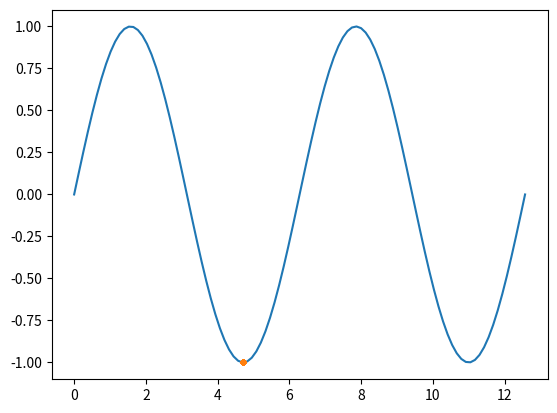

Python code for this plot:
#%%
import numpy as np
import matplotlib.pyplot as plt
# %%
class linEq():
    """Note: this class only works where A is an NxN matrix,
    ie. N unknowns with N equations.
    """
    def __init__(self, A, b):
        if type(A) == np.matrix or type(A) == np.ndarray:
            A.tolist()
        if type(b) == np.ndarray:
            b.tolist()

        self.A = A
        self.b = b
        self.L = None
        self.U = None

    #----Helper functions----

    #function to return square matrix with 1's as diaganol
    def ones_diagonal_square(self, N):
        output = []
        for i in range(0,N):
            row = []
            for j in range(0,N):
                if i == j:
                    row.append(1)
                else:
                    row.append(0)
            output.append(row)
        return output

    #function to return square matrix of 0's
    def zeros_square(self, N):
        output = []
        for i in range(0,N):
            row = []
            for j in range(0,N):
                row.append(0)
            output.append(row)
        return output

    #----End of helper functions----

    def LU_decompose(self):
        """Decomposes A into A = LU, where L and U are lower
        and upper diagonal matrices respectively.

        Returns:
            list: two NxN lists which are L and U
        """
        A = self.A
        N = len(A)
        
        #initalise L and U in Doolittle scheme
        L = self.ones_diagonal_square(N)
        U = self.zeros_square(N)

        for j in range(0,N):
            for i in range(0,j+1):
                summ = 0
                for k in range(0,i):
                    summ += L[i][k]*U[k][j]
                U[i][j] = A[i][j] - summ
            
            for i in range(j+1,N):
                summ = 0
                for k in range(0,j):
                    summ += L[i][k]*U[k][j]
                L[i][j] = (A[i][j] - summ)/U[j][j]

        self.L = L
        self.U = U
        
        return L, U

    def forward_sub(self, L, b):
        """Finds the solution to Lx=b, where L is a lower
        diagonal matrix.

        Args:
            L (list): Lower diagonal matrix
            b (list): Vector of constnats

        Returns:
            list: solution vector x, to Lx=b
        """
        x = [0]*len(b)

        x[0] = b[0]/L[0][0]

        for i in range(1,len(x)):
            summ = 0
            for j in range(0, i):
                summ += L[i][j]*x[j]
            x[i] = (b[i] - summ)/L[i][i]
    
        return x

    def backward_sub(self, U, b):
        """Finds the solution to Ux=b, where U is a upper
        diagonal matrix.

        Args:
            U (list): Upper diagonal matrix
            b (list): Vector of constants

        Returns:
            list: solution vector x, to Ux=b
        """
        x = [0]*len(b)

        x[-1] = b[-1]/U[-1][-1]

        i = len(b)-2
        while i >= 0:
            summ = 0
            for j in range(i+1, len(b)):
                summ += U[i][j]*x[j]
            x[i] = (b[i] - summ)/U[i][i]

            i -= 1

        return x

    def solve(self, method='LU'):
        """Solves Ax=b using LU decomposition.

        Returns:
            list: two lists, the solution and errors
        """
        if method == 'LU':
            if self.L == None or self.U == None:
                self.LU_decompose()

            y = self.forward_sub(self.L, self.b)
            x = self.backward_sub(self.U, y)

            self.x_LU = x

            error = np.matmul(np.matrix(self.A), np.array(x)) - np.array(self.b)
            self.x_LU_err = error.tolist()[0]

            return x, error

    def return_sol(self, method='LU', returnError=False):
        """Returns solution obtained using a particuliar method.

        Args:
            method (str, optional): Method. Method could be
            'LU', or ... Defaults to 'LU'.
            returnError (bool, optional): Set to True to return error. Defaults to False.

        Returns:
            _type_: _description_
        """
        if method == 'LU':
            if returnError == True:
                return self.x_LU, self.x_LU_err
            else:
                return self.x_LU

    def invert_A(self, method='LU'):
        """Inverts A using the selected method.

        Args:
            method (str, optional): Can choose from 'LU',.... Defaults to 'LU'.

        Returns:
            list, list: The inverse of A and the error matrix.
        """
        A = self.A
        N = len(A)
        b_T = self.ones_diagonal_square(N) #transpose of b ie. the same thing since b is identity matrix
        x_T = [] #tranpose of x

        if method == 'LU':
            for b in b_T:
                eq = linEq(A, b)
                eq.LU_decompose()
                eq.solve(method='LU')
                x = eq.return_sol(method='LU')
                x_T.append(x)

        x = np.transpose(np.matrix(x_T))
        error = np.matmul(np.matrix(A), x) - np.matrix(b_T)
        x = x.tolist()
        error = error.tolist()

        self.A_inverse_LU = x
        self.A_inverse_LU_err = error
        
        return x, error

    def return_A_inverse(self, method='LU', returnError=False):
        """Returns the inverse of A obtained using the selected method.

        Args:
            method (str, optional): Choose from 'LU', .... Defaults to 'LU'.
            returnError (bool, optional): Set to True to return error matrix. Defaults to False.

        Returns:
            list, list: two lists (actually matrix but not numpy matrix): the inverse (and error matrix)
        """
        if method == 'LU':
            if returnError == True:
                return self.A_inverse_LU, self.A_inverse_LU_err
            else:
                return self.A_inverse_LU

    def accuracy_score(self, method='LU'):
        """Returns accuracy score of the solution and inverse of A
        obtained using the selected method.

        Args:
            method (str, optional): Chosse from 'LU', .... Defaults to 'LU'.
        """
        def vector_accuracy(vector):
            N = len(vector)
            accuracy = 0
            for i in vector:
                accuracy += abs(i)/N
            return accuracy

        def matrix_accuracy(matrix):
            N = len(matrix)
            N_squared = N**2
            accuracy = 0
            for row in range(0,N):
                for col in range(0,N):
                    accuracy += abs(matrix[row][col])/N_squared
            return accuracy

        
        try:
            x_accuracy = self.x_accuracy_LU
        except:
            try:
                err_vector = self.return_sol(method='LU', returnError=True)[1]
                x_accuracy = vector_accuracy(err_vector)
                self.x_accuracy_LU = x_accuracy
            except:
                x_accuracy = 'Not yet solved'

        try:
            A_inverse_accuracy = self.A_inverse_accuracy_LU
        except:
            try:
                err_matrix = self.return_A_inverse(method=method, returnError=True)[1]
                A_inverse_accuracy = matrix_accuracy(err_matrix)
                self.A_inverse_accuracy_LU = A_inverse_accuracy
            except:
                A_inverse_accuracy = 'Not yet solved'

        return x_accuracy, A_inverse_accuracy

class interpolator():
    def __init__(self, x, f):
        """A class to interpolate data.

        Args:
            x (array): x-values
            f (array): f(x)
        """
        #warning: x must be sorted
        self.x = x 
        self.f = f

    def cubicspline(self):
        n = len(self.x) - 1 #indexing from 0 to n
        N = len(self.x) #number of given datapoints

        x = self.x
        f = self.f

        A = np.zeros((N,N))
        b = np.zeros(N)

        #generate the A matrix and b vector:
        A[0][0] = 1 #manually set value of f0'' and fn''
        A[n][n] = 1
        for i in range(1, n): #looping through i=1 to i=n-1 (inclusive of n-1)
            A[i][i-1] = (x[i]-x[i-1])/6
            A[i][i] = (x[i+1]-x[i-1])/3
            A[i][i+1] = (x[i+1]-x[i])/6
            b[i] = (f[i+1]-f[i])/(x[i+1]-x[i]) - (f[i]-f[i-1])/(x[i]-x[i-1])
        
        #Solve for f0'' to fn''
        linear_solver_obj = linEq(A, b) #create the solver instance
        linear_solver_obj.solve(method='LU') #solve using LU decomposition
        f_pp = linear_solver_obj.return_sol(method='LU') #returns the solution found using LU decomposition

        self.A = A
        self.B = b
        self.f_pp = f_pp

        #create the interpolation function to be returned to the user
        def interpolation_function(x_input_ls):
            if min(x_input_ls) < min(x):
                print("At least one of the inputted x-values is below the interpolation range.")
                return 
            elif max(x_input_ls) > max(x):
                print("At least one of the inputted x-values is above the interpolation range.")
                return

            f_interp = []

            for x_input in x_input_ls:
                for i, x_data in enumerate(x):
                    if x_input == x_data:
                        f_interp.append(f[i])
                        break
                    elif x_input > x_data and x_input < x[i+1]:
                        A = (x[i+1]-x_input)/(x[i+1]-x[i])
                        B = 1-A
                        C = (1/6)*(A**3 - A)*((x[i+1]-x[i])**2)
                        D = (1/6)*(B**3 - B)*((x[i+1]-x[i])**2)
                        interpolation_result = A*f[i] + B*f[i+1] + C*f_pp[i] + D*f_pp[i+1]
                        f_interp.append(interpolation_result)
                        break
            
            return np.array(f_interp)

        return interpolation_function

class functions1d:
    def __init__ (self, func):
        self.func = func

    def parabolic_min(self, initial_guess, delta=1e-3, max_iterations=50):
        func = self.func

        iteration = 0

        #the initial three points to try
        x0 = initial_guess
        x1 = x0 + delta
        x2 = x1 + delta
        points = np.array([x0, x1, x2])
        func_ls = func(points)

        self.fmin_ls = []  #for debugging
        self.xmin_ls = []

        while True:
            iteration += 1
            
            max_prev = max(points) #used to compute stopping condition
            self.fmin_ls.append(min(points))  #for debugging
            self.xmin_ls.append(points[np.argmin(func_ls)])

            x0 = points[0]
            x1 = points[1]
            x2 = points[2]
            y0 = func_ls[0]
            y1 = func_ls[1]
            y2 = func_ls[2]
            x_new = (1/2)*((x2**2-x1**2)*y0 + (x0**2-x2**2)*y1 + (x1**2-x0**2)*y2)/((x2-x1)*y0 + (x0-x2)*y1 + (x1-x0)*y2)

            points = np.append(points, x_new)
            func_ls = np.append(func_ls, func(x_new))
            max_index = np.argmax(func_ls)
            points = np.delete(points, max_index)
            func_ls = np.delete(func_ls, max_index)

            # if iteration > 3 and self.xmin_ls[-1] == self.xmin_ls[-2]:
            #     return points[np.argmin(func_ls)]
            # elif iteration == max_iterations:
            #     print(f'Max number of iterations ({max_iterations}) reached for parabolic minimizer. Returning current x-value.')
            #     return points[np.argmin(func_ls)]

            if iteration == max_iterations:
                # print(f'Max number of iterations ({max_iterations}) reached for parabolic minimizer. Returning current x-value.')
                return points[np.argmin(func_ls)]

class functions2d:
    def __init__ (self, func2d, x_guess, y_guess):
        self.x_guess = x_guess
        self.y_guess = y_guess
        self.func2d = func2d
        
        def func2d_x(x):
            #the 2d function as a function wrt. x only, with y=y_guess
            return func2d(x, self.y_guess)

        def func2d_y(y):
            #the 2d function as a function wrt. y only, with x=x_guess
            return func2d(self.x_guess, y)
        
        self.func2d_x = func2d_x
        self.func2d_y = func2d_y

        self.xmin_ls = [x_guess]
        self.ymin_ls = [y_guess]
        

    def parabolic_min2d(self, max_iterations=100):
        func2d_x = self.func2d_x
        func2d_y = self.func2d_y
        
        iteration = 0
        while True:
            iteration += 1
            #minimize 2d-function wrt. x with y=y_guess
            func2d_x_obj = functions1d(self.func2d_x)
            self.x_guess = func2d_x_obj.parabolic_min(self.x_guess)
            #minimize 2d_function wrt. y with x=x_guess
            func2d_y_obj = functions1d(self.func2d_y)
            self.y_guess = func2d_y_obj.parabolic_min(self.y_guess)

            def func2d_x(x):
            #the 2d function as a function wrt. x only, with y=y_guess
                return self.func2d(x, self.y_guess)

            def func2d_y(y):
            #the 2d function as a function wrt. y only, with x=x_guess
                return self.func2d(self.x_guess, y)
        
            self.func2d_x = func2d_x
            self.func2d_y = func2d_y

            self.xmin_ls.append(self.x_guess)
            self.ymin_ls.append(self.y_guess)
            if iteration > max_iterations:
                return [self.x_guess, self.y_guess]

# %%
# x = np.linspace(0,2*np.pi,50)
# f = np.exp(-x)*(np.sin(10*x)) + 15

# interpolator_obj = interpolator(x, f)
# func = interpolator_obj.cubicspline()

# x_intrp = np.linspace(0, 2*np.pi, 1000)
# f_intrp = func(x_intrp)

# plt.plot(x, f, 'x')
# plt.plot(x_intrp, f_intrp, '.')
# plt.show()
# %%
def test(x):
    return np.sin(x)

func1 = functions1d(test)
func1.parabolic_min(4.712)

x = np.linspace(0,4*np.pi,100)
# for i in func1.xmin_ls:
#     plt.clf()
#     plt.plot(x, test(x))
#     plt.plot(i, test(i), 'o')
#     plt.ylim([-35,35])
#     plt.pause(0.01)

plt.plot(x, test(x))
plt.plot(func1.xmin_ls, test(np.array(func1.xmin_ls)), '.')
plt.show()
# %%
